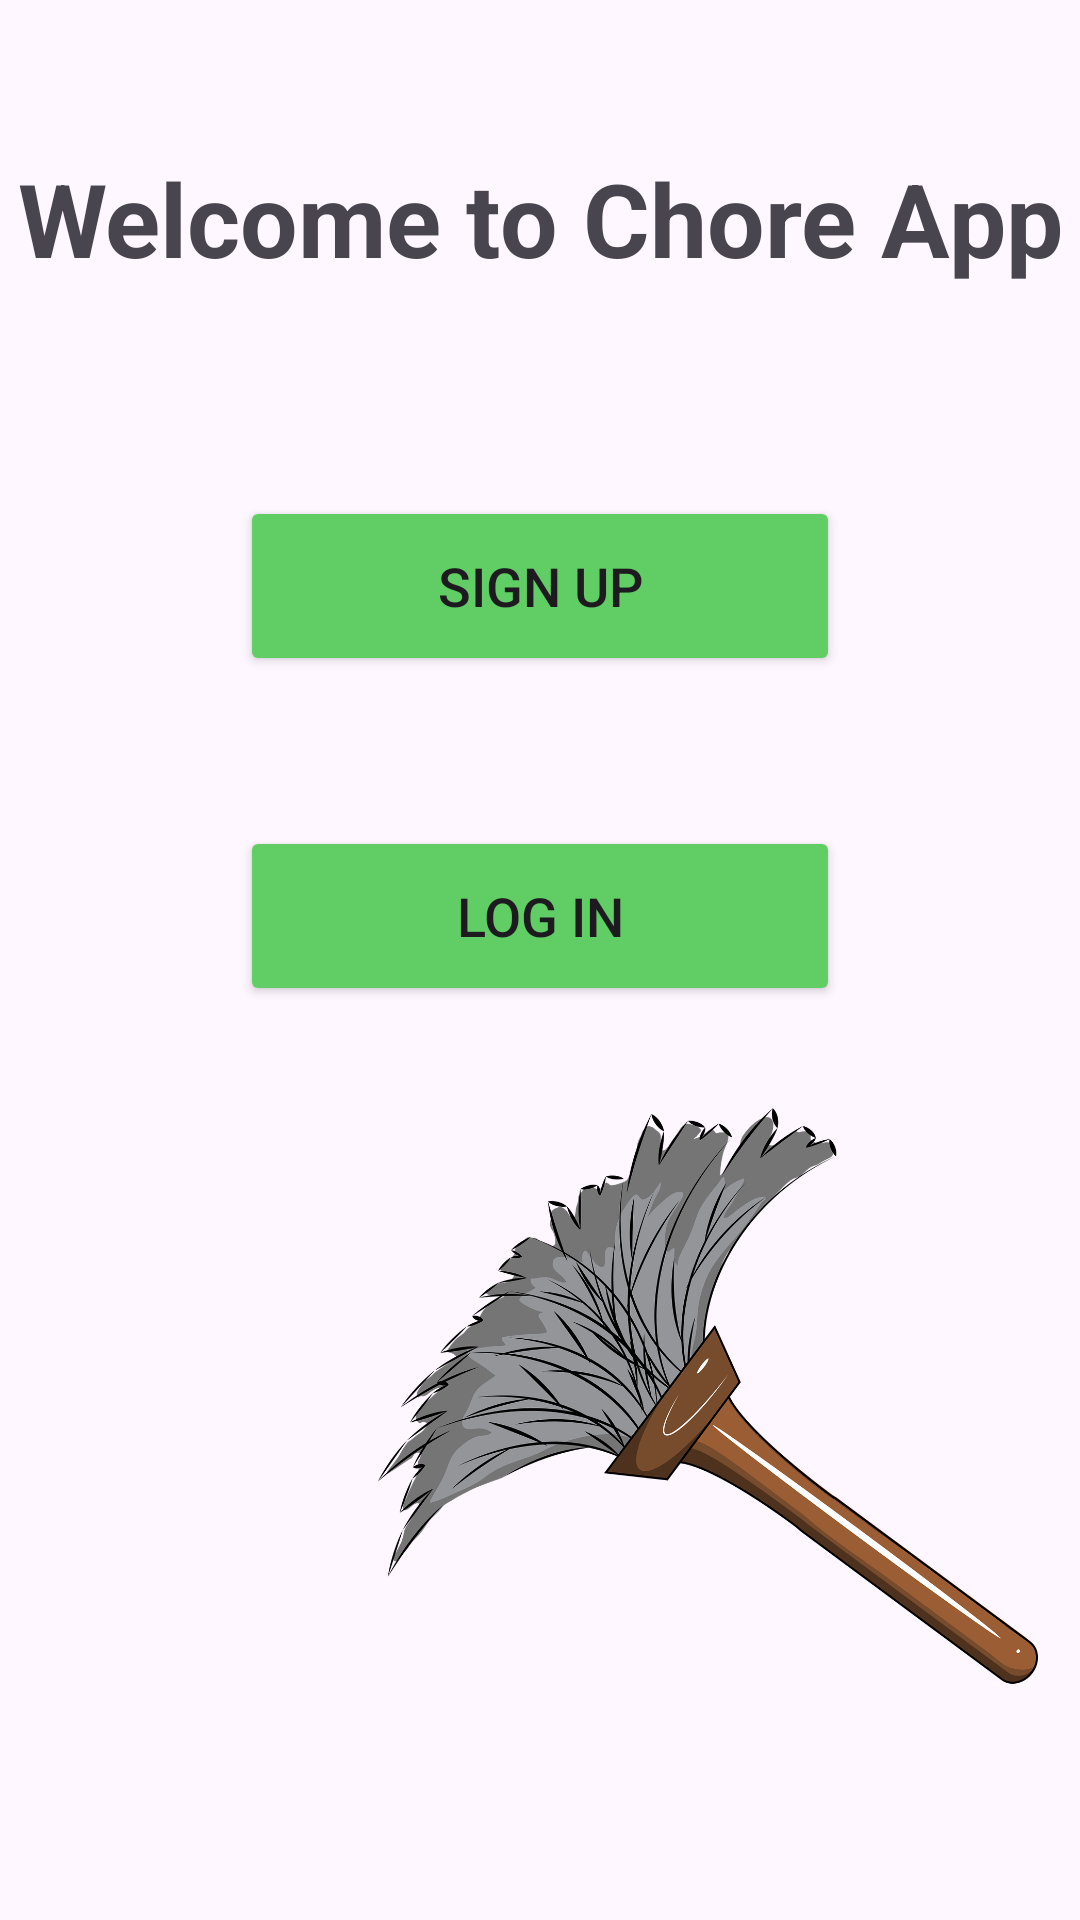

Here is an Android app screen rendered from its layout file. Give the layout XML and the strings, colors and styles it references.
<!-- AndroidManifest.xml: application theme Theme.ChoreApplication -->
<!-- res/layout/activity_main.xml -->
<?xml version="1.0" encoding="utf-8"?>
<androidx.constraintlayout.widget.ConstraintLayout xmlns:android="http://schemas.android.com/apk/res/android"
    xmlns:app="http://schemas.android.com/apk/res-auto"
    xmlns:tools="http://schemas.android.com/tools"
    android:id="@+id/main"
    android:layout_width="match_parent"
    android:layout_height="match_parent"
    tools:context=".MainActivity">

    <TextView
        android:id="@+id/welcomeTextView"
        android:layout_width="wrap_content"
        android:layout_height="wrap_content"
        android:layout_marginTop="50dp"
        android:text="Welcome to Chore App"
        android:textSize="34sp"
        android:textStyle="bold"
        app:layout_constraintEnd_toEndOf="parent"
        app:layout_constraintStart_toStartOf="parent"
        app:layout_constraintTop_toTopOf="parent" />

    <Button
        android:id="@+id/signUpActivityButton"
        android:layout_width="200dp"
        android:layout_height="60dp"
        android:layout_marginTop="70dp"
        android:backgroundTint="#61CE65"
        android:onClick="switchToSignUpActivity"
        android:text="Sign Up"
        android:textSize="18sp"
        app:layout_constraintEnd_toEndOf="parent"
        app:layout_constraintStart_toStartOf="parent"
        app:layout_constraintTop_toBottomOf="@+id/welcomeTextView" />

    <Button
        android:id="@+id/loginActivityButton"
        android:layout_width="200dp"
        android:layout_height="60dp"
        android:layout_marginTop="50dp"
        android:backgroundTint="#61CE65"
        android:onClick="switchToLoginActivity"
        android:text="Log In"
        android:textSize="18sp"
        app:layout_constraintEnd_toEndOf="parent"
        app:layout_constraintStart_toStartOf="parent"
        app:layout_constraintTop_toBottomOf="@+id/signUpActivityButton" />

    <ImageView
        android:id="@+id/dusterImageView"
        android:layout_width="220dp"
        android:layout_height="220dp"
        android:layout_marginTop="20dp"
        app:layout_constraintEnd_toEndOf="parent"
        app:layout_constraintHorizontal_bias="0.9"
        app:layout_constraintStart_toStartOf="parent"
        app:layout_constraintTop_toBottomOf="@+id/loginActivityButton"
        app:srcCompat="@drawable/duster" />
</androidx.constraintlayout.widget.ConstraintLayout>
<!-- resources referenced by this layout -->
<resources>
  <!-- drawable duster: png bitmap (drawable, 301581 bytes) -->
  <style name="Theme.ChoreApplication" parent="Base.Theme.ChoreApplication" />
  <style name="Base.Theme.ChoreApplication" parent="Theme.Material3.DayNight.NoActionBar">
          
          
      </style>
</resources>
